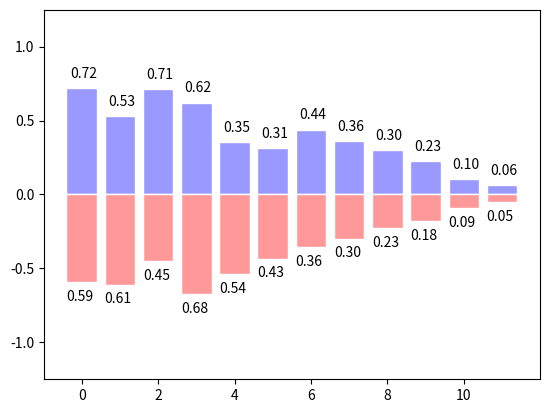

The script that saved this image:
import matplotlib.pyplot as plt
import numpy as np

# Ejercicios optativo: grafico de barras

n = 12 
X = np.arange(n)
Y1 = (1 - X / float(n)) * np.random.uniform(0.5, 1.0, n)
Y2 = (1 - X / float(n)) * np.random.uniform(0.5, 1.0, n)
plt.bar(X, +Y1, facecolor='#9999ff', edgecolor='white')
plt.bar(X, -Y2, facecolor='#ff9999', edgecolor='white')


for x, y in zip(X, Y1):
    plt.text(x + 0.4, y + 0.05, '%.2f' % y, ha='right', va='bottom')

for x, y in zip(X, Y2):
    plt.text(x - 0.4, -y -0.05, f'{y:.2f}', ha = 'left', va = 'top')

plt.ylim(-1.25, +1.25)

plt.show()